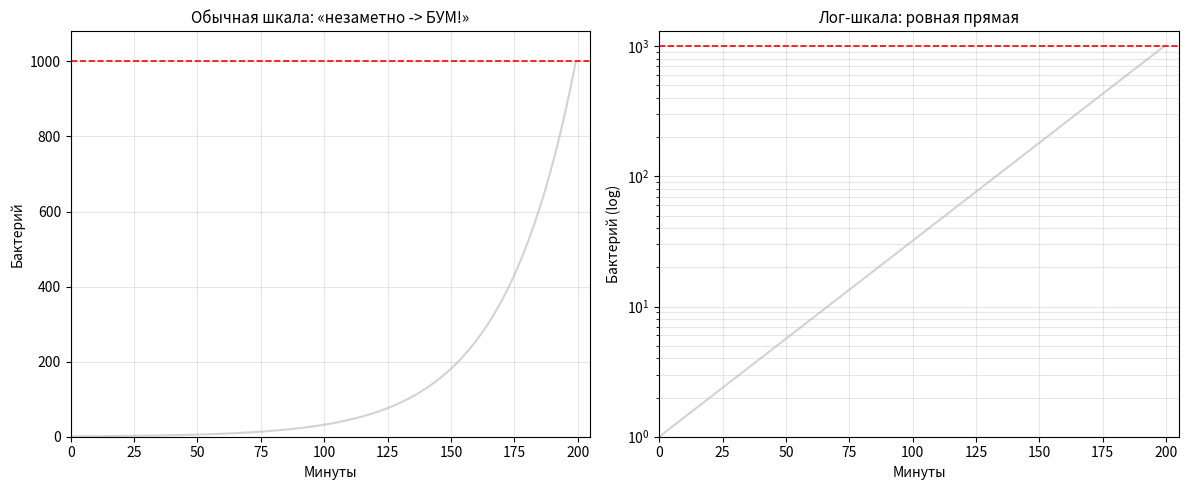

Reproduce this figure in Python.
import numpy as np
import matplotlib.pyplot as plt
from matplotlib.animation import FuncAnimation

# 1. Расчёт точки остановки и данных
t_stop = 20 * np.log2(1000)
t = np.linspace(0, t_stop, 400)
N = 2 ** (t / 20)

# 2. Создание двух панелей рядом
fig, (ax1, ax2) = plt.subplots(1, 2, figsize=(12, 5))

# Настройка левой панели (обычная шкала)
ax1.set_title("Обычная шкала: «незаметно -> БУМ!»", fontsize=11)
ax1.set_xlabel("Минуты")
ax1.set_ylabel("Бактерий")
ax1.set_xlim(0, 205)
ax1.set_ylim(0, 1080)
ax1.grid(True, alpha=0.3)

# Настройка правой панели (логарифмическая шкала)
ax2.set_title("Лог-шкала: ровная прямая", fontsize=11)
ax2.set_xlabel("Минуты")
ax2.set_ylabel("Бактерий (log)")
ax2.set_yscale('log')
ax2.set_xlim(0, 205)
ax2.set_ylim(1, 1300)
ax2.grid(True, which="both", alpha=0.3)

# 3. Общие элементы для обеих панелей (порог 1000 и бледная тень кривой)
for ax in (ax1, ax2):
    ax.axhline(1000, ls='--', color='red', lw=1.2)
    ax.plot(t, N, color='lightgray', lw=1.5, zorder=1)

# Анимируемые элементы на левом графике
line1, = ax1.plot([], [], color='green', lw=2, zorder=2)
dot1, = ax1.plot([], [], marker='o', markersize=7, color='green', zorder=3)
text1 = ax1.text(0.03, 0.94, "", transform=ax1.transAxes, va='top', family='monospace', fontsize=9)

# Анимируемые элементы на правом графике
line2, = ax2.plot([], [], color='green', lw=2, zorder=2)
dot2, = ax2.plot([], [], marker='o', markersize=7, color='green', zorder=3)
text2 = ax2.text(0.03, 0.94, "", transform=ax2.transAxes, va='top', family='monospace', fontsize=9)

last_frame = len(t) - 1

# 4. Функция обновления кадра
def update(frame):
    n = frame + 1
    curr_t = t[frame]
    curr_N = N[frame]
    
    # Отрисовка пройденного пути и текущей точки
    line1.set_data(t[:n], N[:n])
    dot1.set_data([curr_t], [curr_N])
    
    line2.set_data(t[:n], N[:n])
    dot2.set_data([curr_t], [curr_N])
    
    # Обновление счётчиков в левом верхнем углу каждой панели
    info = f"t = {curr_t:.1f} мин\nN = {int(round(curr_N))}"
    text1.set_text(info)
    text2.set_text(info)
    
    # Финальный кадр: крупные красные маркеры и общий заголовок с ответом
    if frame == last_frame:
        for dot in (dot1, dot2):
            dot.set_color('red')
            dot.set_markersize(11)
        hours = int(curr_t // 60)
        mins = curr_t % 60
        fig.suptitle(f"Порог 1000 достигнут за {curr_t:.1f} мин ({hours} ч {mins:.1f} мин)!", 
                     fontsize=13, fontweight='bold', color='darkred')
        
    return line1, dot1, text1, line2, dot2, text2

# 5. Запуск анимации без повтора (repeat=False)
ani = FuncAnimation(fig, update, frames=len(t), interval=20, blit=False, repeat=False)

plt.tight_layout()
plt.show()
